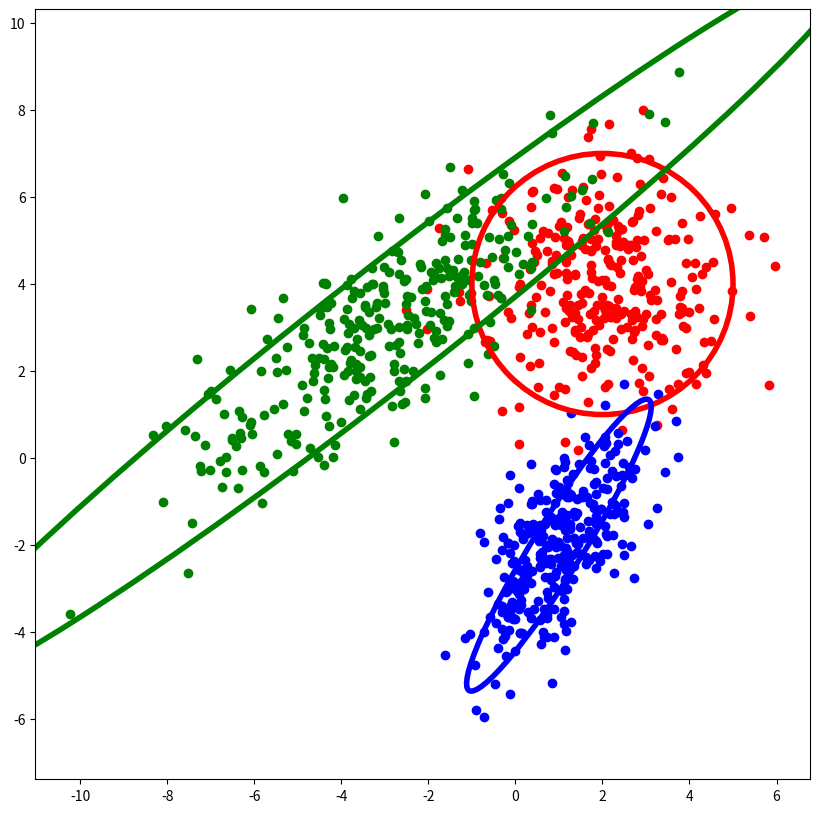
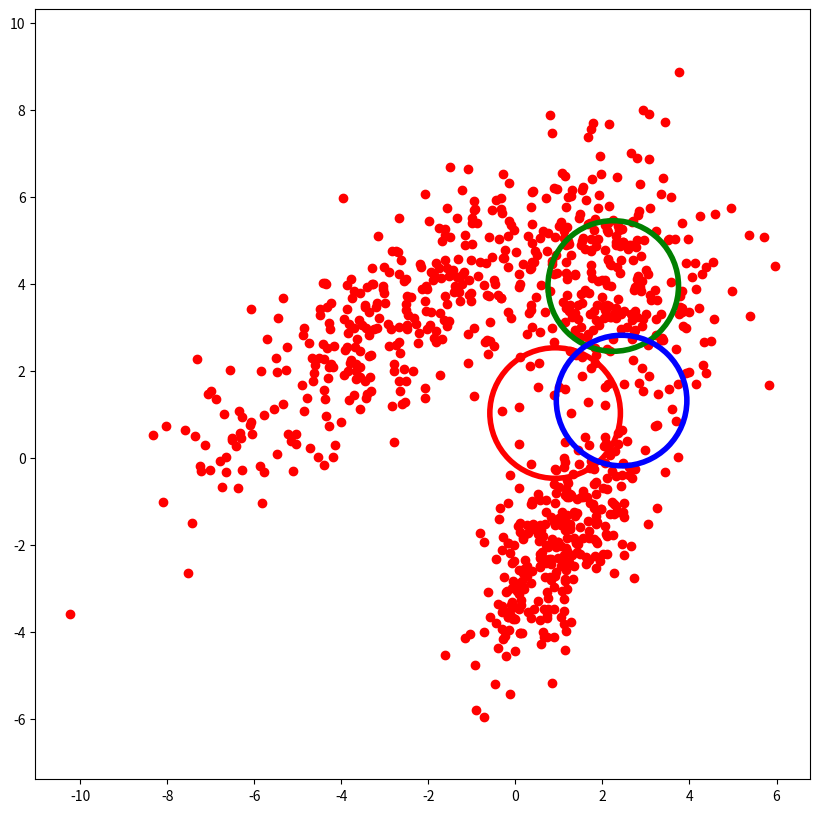

Reproduce these figures in Python, in order.
import matplotlib.pyplot as plt
import numpy as np
from matplotlib.patches import Ellipse
np.random.seed(200)

def plot_ellipses_gmm(means, covariances,ax):
    color_list = ['r','g','b','k']
    for i,(mean,cov) in enumerate(zip(means,covariances)):
        
        v1,w1=np.linalg.eigh(cov)
        u = w1[0] / np.linalg.norm(w1[0])
        angle = np.arctan2(u[1], u[0])
        angle = 180 * angle / np.pi  # convert to degrees
        v1 *= 3
        ell = Ellipse(xy=mean, width=v1[0], height=v1[1], angle=180 + angle,
                  edgecolor=color_list[i], lw=4, facecolor='none')
        ax.add_artist(ell)


def plot_scatter(datas, ax):
    color_list=['r','g','b','k']
    ax.axis('equal')    
    for i,data in enumerate(datas):
        ax.scatter(data[:,0],data[:,1], c=color_list[i], marker='o')


# Generate true means and covariances
means=[]
transforms=[]
covariances=[]
precisions=[]

mean=np.array([2.,4.])
transform=np.array([[1.,1.],[1.,-1.]])
covariance=np.dot(transform.T, transform)
precision=np.linalg.inv(covariance)

means.append(mean)
transforms.append(transform)
covariances.append(covariance)
precisions.append(precision)
                  
mean=np.array([-3.,3.])                  
transform = np.array([[1.414, 0.],[2., 2.]])
covariance=np.dot(transform.T, transform)
precision=np.linalg.inv(covariance)

means.append(mean)
transforms.append(transform)
covariances.append(covariance)
precisions.append(precision)

mean=np.array([1.,-2.])
transform=np.array([[1.,1.],[0., 1]])
covariance=np.dot(transform.T, transform)
precision=np.linalg.inv(covariance)

means.append(mean)
transforms.append(transform)
covariances.append(covariance)
precisions.append(precision)

# Generate data
datas=[]
full_data=np.zeros((0,2))
for mean,transform in zip(means,transforms):
    data=np.random.randn(300,2).dot(transform)+mean
    datas.append(data)
    full_data=np.concatenate((full_data, data))
    
# Plot and visualise data using defined function "Plot_scatter"
fig=plt.figure(figsize=(10,10))
ax=plt.gca()
ax.axis('equal')
plot_scatter(datas, ax)
plot_ellipses_gmm(means, covariances, ax)
plt.show()    
                

# Initialise parameter estimates

num_clusters=len(means)


means_est=[]
covs_est=[]
for i in range(num_clusters):
    means_est.append(np.random.rand(2)*4)
    covs_est.append(np.eye(2))

    
#visualise initial parameters:
fig=plt.figure(figsize=(10,10))
ax=plt.gca()
ax.axis('equal')
plot_scatter([full_data], ax)
plot_ellipses_gmm(means_est, covs_est, ax)
plt.show()
